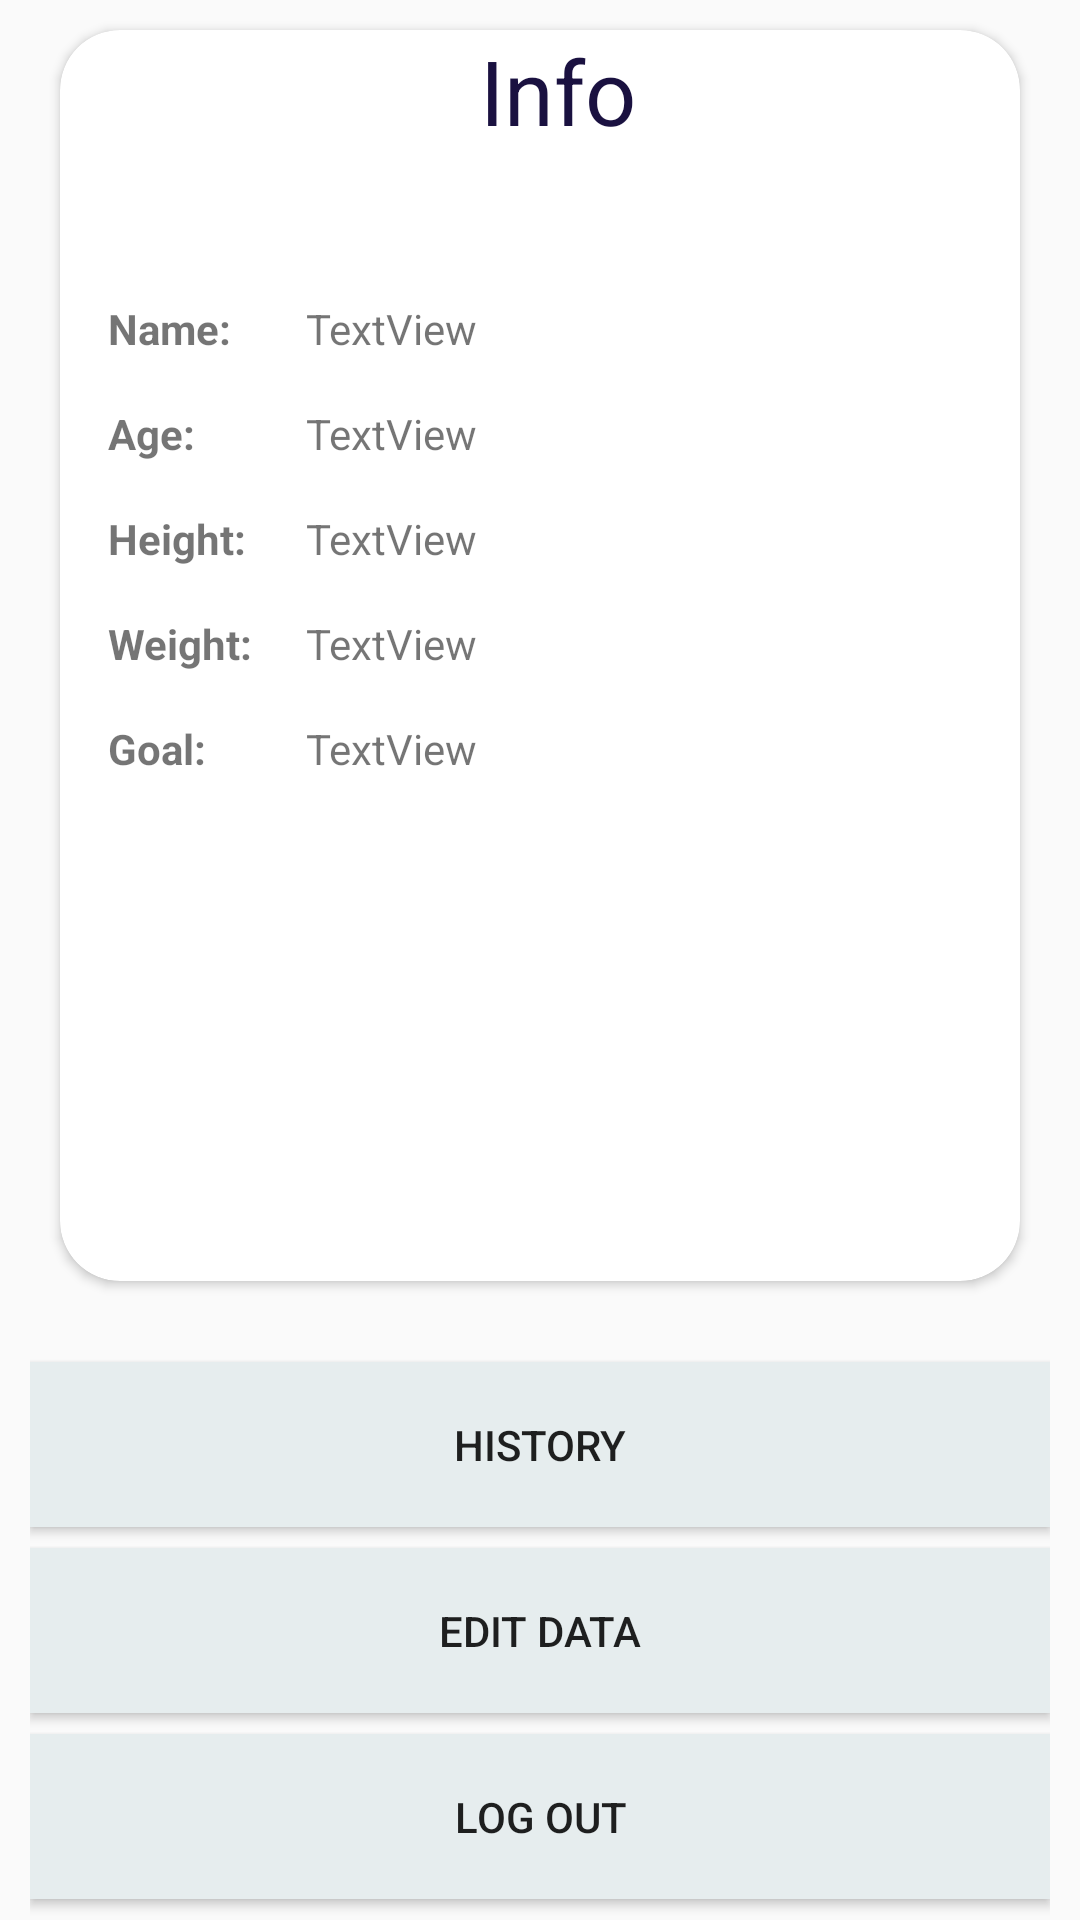

Here is an Android app screen rendered from its layout file. Give the layout XML and the strings, colors and styles it references.
<!-- AndroidManifest.xml: application theme AppTheme -->
<!-- res/layout/fragment_notifications.xml -->
<?xml version="1.0" encoding="utf-8"?>
<RelativeLayout xmlns:android="http://schemas.android.com/apk/res/android"
    xmlns:app="http://schemas.android.com/apk/res-auto"
    xmlns:tools="http://schemas.android.com/tools"
    android:layout_width="match_parent"
    android:layout_height="match_parent"
    tools:context=".ui.notifications.NotificationsFragment">

    <LinearLayout
        android:layout_width="match_parent"
        android:layout_height="match_parent"
        android:layout_marginRight="10dp"
        android:layout_marginLeft="10dp"
        android:orientation="vertical">
        >

       <androidx.cardview.widget.CardView
           android:layout_width="match_parent"
        android:layout_height="wrap_content"
        android:layout_marginHorizontal="10dp"
        android:layout_marginTop="10dp"
        android:layout_marginBottom="20dp"
        android:scrollbars="vertical"
        app:cardCornerRadius="20dp"
           android:layout_weight="1">



        <androidx.constraintlayout.widget.ConstraintLayout
            android:layout_width="match_parent"
            android:layout_height="match_parent"
>
            <TextView
                android:layout_width="match_parent"
                android:layout_height="wrap_content"
                android:text="Info"
                android:textColor="@color/colorPrimary"
                android:textSize="30dp"
                android:layout_marginLeft="140dp"
                ></TextView>
            <TextView
                android:id="@+id/textView1"
                android:layout_width="50dp"
                android:layout_height="wrap_content"
                android:layout_marginStart="16dp"
                android:layout_marginTop="90dp"
                android:text="Name: "
                android:textStyle="bold"
                app:layout_constraintStart_toStartOf="parent"
                app:layout_constraintTop_toTopOf="parent" />

            <TextView
                android:id="@+id/nameShowSettings"
                android:layout_width="0dp"
                android:layout_height="wrap_content"
                android:layout_marginStart="16dp"
                android:layout_marginTop="90dp"
                android:layout_marginEnd="16dp"
                android:text="TextView"
                app:layout_constraintEnd_toEndOf="parent"
                app:layout_constraintHorizontal_bias="0.0"
                app:layout_constraintStart_toEndOf="@+id/textView1"
                app:layout_constraintTop_toTopOf="parent" />

            <TextView
                android:id="@+id/textView2"
                android:layout_width="50dp"
                android:layout_height="wrap_content"
                android:layout_marginStart="16dp"
                android:layout_marginTop="16dp"
                android:text="Age:"
                android:textStyle="bold"
                app:layout_constraintStart_toStartOf="parent"
                app:layout_constraintTop_toBottomOf="@+id/textView1" />

            <TextView
                android:id="@+id/ageShowSettings"
                android:layout_width="0dp"
                android:layout_height="wrap_content"
                android:layout_marginStart="16dp"
                android:layout_marginTop="16dp"
                android:layout_marginEnd="16dp"
                android:text="TextView"
                app:layout_constraintEnd_toEndOf="parent"
                app:layout_constraintStart_toEndOf="@+id/textView2"
                app:layout_constraintTop_toBottomOf="@+id/nameShowSettings" />

            <TextView
                android:id="@+id/textView3"

                android:layout_width="50dp"
                android:layout_height="wrap_content"
                android:layout_marginStart="16dp"
                android:layout_marginTop="16dp"
                android:text="Height:"
                android:textStyle="bold"
                app:layout_constraintStart_toStartOf="parent"
                app:layout_constraintTop_toBottomOf="@+id/textView2" />

            <TextView
                android:id="@+id/heightShowSettings"
                android:layout_width="0dp"
                android:layout_height="wrap_content"
                android:layout_marginStart="16dp"
                android:layout_marginTop="16dp"
                android:layout_marginEnd="16dp"
                android:text="TextView"
                app:layout_constraintEnd_toEndOf="parent"
                app:layout_constraintStart_toEndOf="@+id/textView3"
                app:layout_constraintTop_toBottomOf="@+id/ageShowSettings" />
            <TextView
                android:id="@+id/textView4"
                android:layout_width="50dp"
                android:layout_height="wrap_content"
                android:layout_marginStart="16dp"
                android:layout_marginTop="16dp"
                android:text="Weight: "
                android:textStyle="bold"
                app:layout_constraintStart_toStartOf="parent"
                app:layout_constraintTop_toBottomOf="@+id/textView3" />

            <TextView
                android:id="@+id/weightShowSettings"
                android:layout_width="0dp"
                android:layout_height="wrap_content"
                android:layout_marginStart="16dp"
                android:layout_marginTop="16dp"
                android:layout_marginEnd="16dp"
                android:text="TextView"
                app:layout_constraintEnd_toEndOf="parent"
                app:layout_constraintStart_toEndOf="@+id/textView3"
                app:layout_constraintTop_toBottomOf="@+id/heightShowSettings" />
            <TextView
                android:id="@+id/textView5"
                android:layout_width="50dp"
                android:layout_height="wrap_content"
                android:layout_marginStart="16dp"
                android:layout_marginTop="16dp"
                android:text="Goal: "
                android:textStyle="bold"
                app:layout_constraintStart_toStartOf="parent"
                app:layout_constraintTop_toBottomOf="@+id/textView4" />

            <TextView
                android:id="@+id/goalShowSettings"
                android:layout_width="0dp"
                android:layout_height="wrap_content"
                android:layout_marginStart="16dp"
                android:layout_marginTop="16dp"
                android:layout_marginEnd="16dp"
                android:text="TextView"
                app:layout_constraintEnd_toEndOf="parent"
                app:layout_constraintStart_toEndOf="@+id/textView5"
                app:layout_constraintTop_toBottomOf="@+id/weightShowSettings" />

        </androidx.constraintlayout.widget.ConstraintLayout>
    </androidx.cardview.widget.CardView>/>
        <Button
        android:layout_marginTop="7dp"
        android:layout_width="match_parent"
        android:layout_height="55dp"

        android:background="#e6edee"
        android:text="History"
        android:id="@+id/BtnSettingsHistory"
        android:layout_weight="0"
        ></Button>

        <Button
            android:layout_width="match_parent"
            android:layout_height="55dp"

            android:layout_marginTop="7dp"
            android:background="#e6edee"
            android:text="Edit data"
            android:layout_below="@+id/BtnSettingsHistory"
            android:id="@+id/BtnSettingsEdit"
            android:layout_weight="0"
            ></Button>
        <Button
            android:layout_width="match_parent"
            android:layout_height="55dp"

            android:layout_marginTop="7dp"
            android:layout_marginBottom="7dp"
            android:background="#e6edee"
            android:text="Log out"
            android:id="@+id/BtnSettingsLogOut"
            android:layout_below="@+id/BtnSettingsEdit"
            android:layout_alignParentEnd="true"
            android:layout_weight="0"
            ></Button>


    </LinearLayout>

</RelativeLayout>
<!-- resources referenced by this layout -->
<resources>
  <color name="colorPrimary">#1a1140</color>
  <style name="AppTheme" parent="Theme.AppCompat.Light.DarkActionBar">
          
          <item name="colorPrimary">@color/colorPrimary</item>
          <item name="colorPrimaryDark">@color/colorPrimaryDark</item>
          <item name="colorAccent">@color/colorAccent</item>
  
      </style>
  <color name="colorPrimaryDark">	#080127</color>
  <color name="colorAccent">#cae1e3</color>
</resources>
